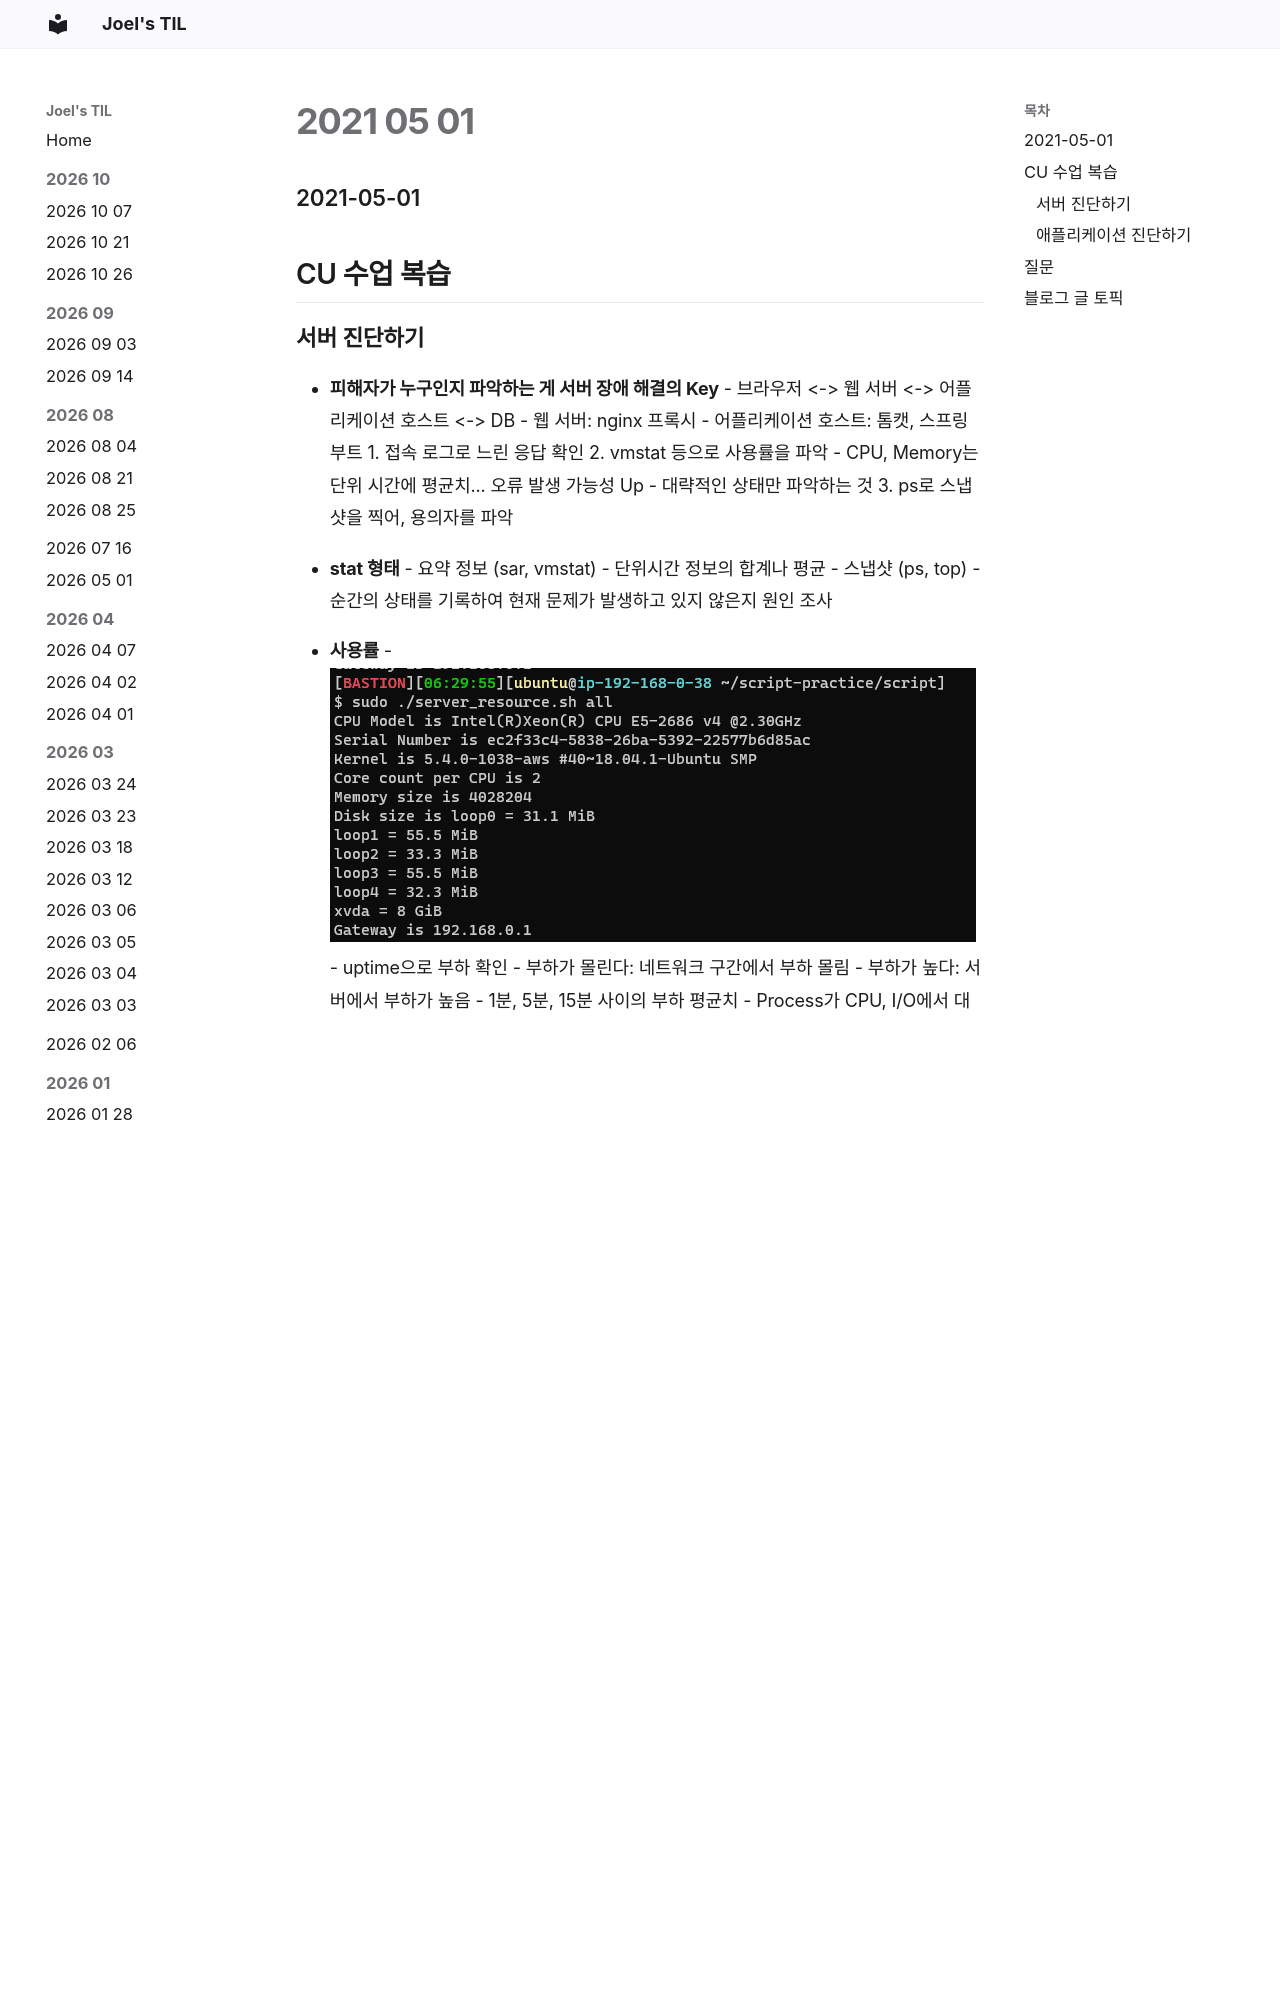

repository: joelonsw/TIL · page: 2021-woowacourse/Level2/2021-05-01/index.html · generator: mkdocs

### 2021-05-01

## CU 수업 복습
### 서버 진단하기
- __피해자가 누구인지 파악하는 게 서버 장애 해결의 Key__
    - 브라우저 <-> 웹 서버 <-> 어플리케이션 호스트 <-> DB
        - 웹 서버: nginx 프록시
        - 어플리케이션 호스트: 톰캣, 스프링부트
    1. 접속 로그로 느린 응답 확인
    2. vmstat 등으로 사용률을 파악
        - CPU, Memory는 단위 시간에 평균치... 오류 발생 가능성 Up
        - 대략적인 상태만 파악하는 것
    3. ps로 스냅샷을 찍어, 용의자를 파악

- __stat 형태__
    - 요약 정보 (sar, vmstat)
        - 단위시간 정보의 합계나 평균
    - 스냅샷 (ps, top)
        - 순간의 상태를 기록하여 현재 문제가 발생하고 있지 않은지 원인 조사

- __사용률__
    - ![resource](../image/server-resource-2021-05-01.PNG)
    - uptime으로 부하 확인
        - 부하가 몰린다: 네트워크 구간에서 부하 몰림
        - 부하가 높다: 서버에서 부하가 높음 
            - 1분, 5분, 15분 사이의 부하 평균치
            - Process가 CPU, I/O에서 대기 상태인 것 
            - 대기하고 있는 작업이 얼마나 대기중인지, 누가 병목인지, 누가 빌런인지 확인
    - oom-killer (dmesg, syslog를 통해 확인)
        - 메모리 사용률이 너무 높아지면, 리눅스 서버가 죽지 않을려고, 너무 메모리 많이 차지하는 프로세스 죽임
    - vmstat
        - OS 커널에서 취득할 수 있는 정보 확인
        - swap-in, swap-out
            - 캐시 적용이 제대로 안될 확률 high
        - block 상태에 있는 프로세스 확인해보기
    - ![iostat](../image/iostatfree-2021-05-1.PNG)
        - iostat: 디스크 사용률 확인
            - read/write양
        - free: 메모리 사용률 확인

- __포화도__
    - wait: 대기하고 있는 프로세스들
    - CPU 사용률 100%는 최적화된 상태
        - 그 이상으로 요청이 오면 그게 부하

- __네트워크__
    - active: CLOSED -> SYN-SENT
    - passive: 실제 요청을 받기 시작함
    - TCP
        - TIME_WAIT (잘 모르겠음)
            - ACK 패킷이 유실 된 경우
            - 연결 끊는 쪽에서 TIME_WAIT 소켓 생성
            - 연결 해제 자연스러운 현상
            - 로컬의 포트 고갈에 따른 애플리케이션 타임아웃 발생
                - TCP connection 생성/해제 많아지면 응답속도 낮아질 수 있음
                - keepalive, connection pool등을 이용해 연결 재사용할 것
                    - 소켓을 할당할 포트가 없어
                    - 소켓을 재사용 해보자
        - CLOSE_WAIT (잘 모르겠음)
            - close()
            - 이미 장애가 발생한 경우
            - 서버가 연결을 해제하겠다는 요청 받았는데, 제대로 해제 못한 경우
                - 너무 많은 부하가 있는 경우 발생
                - 부하: 대기중인 프로세스 수
            - 부하를 낮은 상태로 유지하자
            
- __USE 방법론__
    1. 에러 확인한다
    2. 서버의 CPU, Memory, Disk, NW 사용률을 파악한다
    3. 문제를 발견했다면, 부하가 어느 정도 몰렸는지 확인해본다

### 애플리케이션 진단하기
- __Thread__
    - Thread: 프로세스 내의 시간의 흐름
        - Program Counter로 흐름 추적
    - 애플리케이션의 Thread 상에서 나타나는 문제는 대부분 Lock으로 발생
        - Thread가 BLOCKED인지?
        - 하나의 Thread가 너무 오래 Core를 점유하고 있는 거 아닌지?
    - fastthread.io로 dump 내용 웹으로 볼 수 있음
